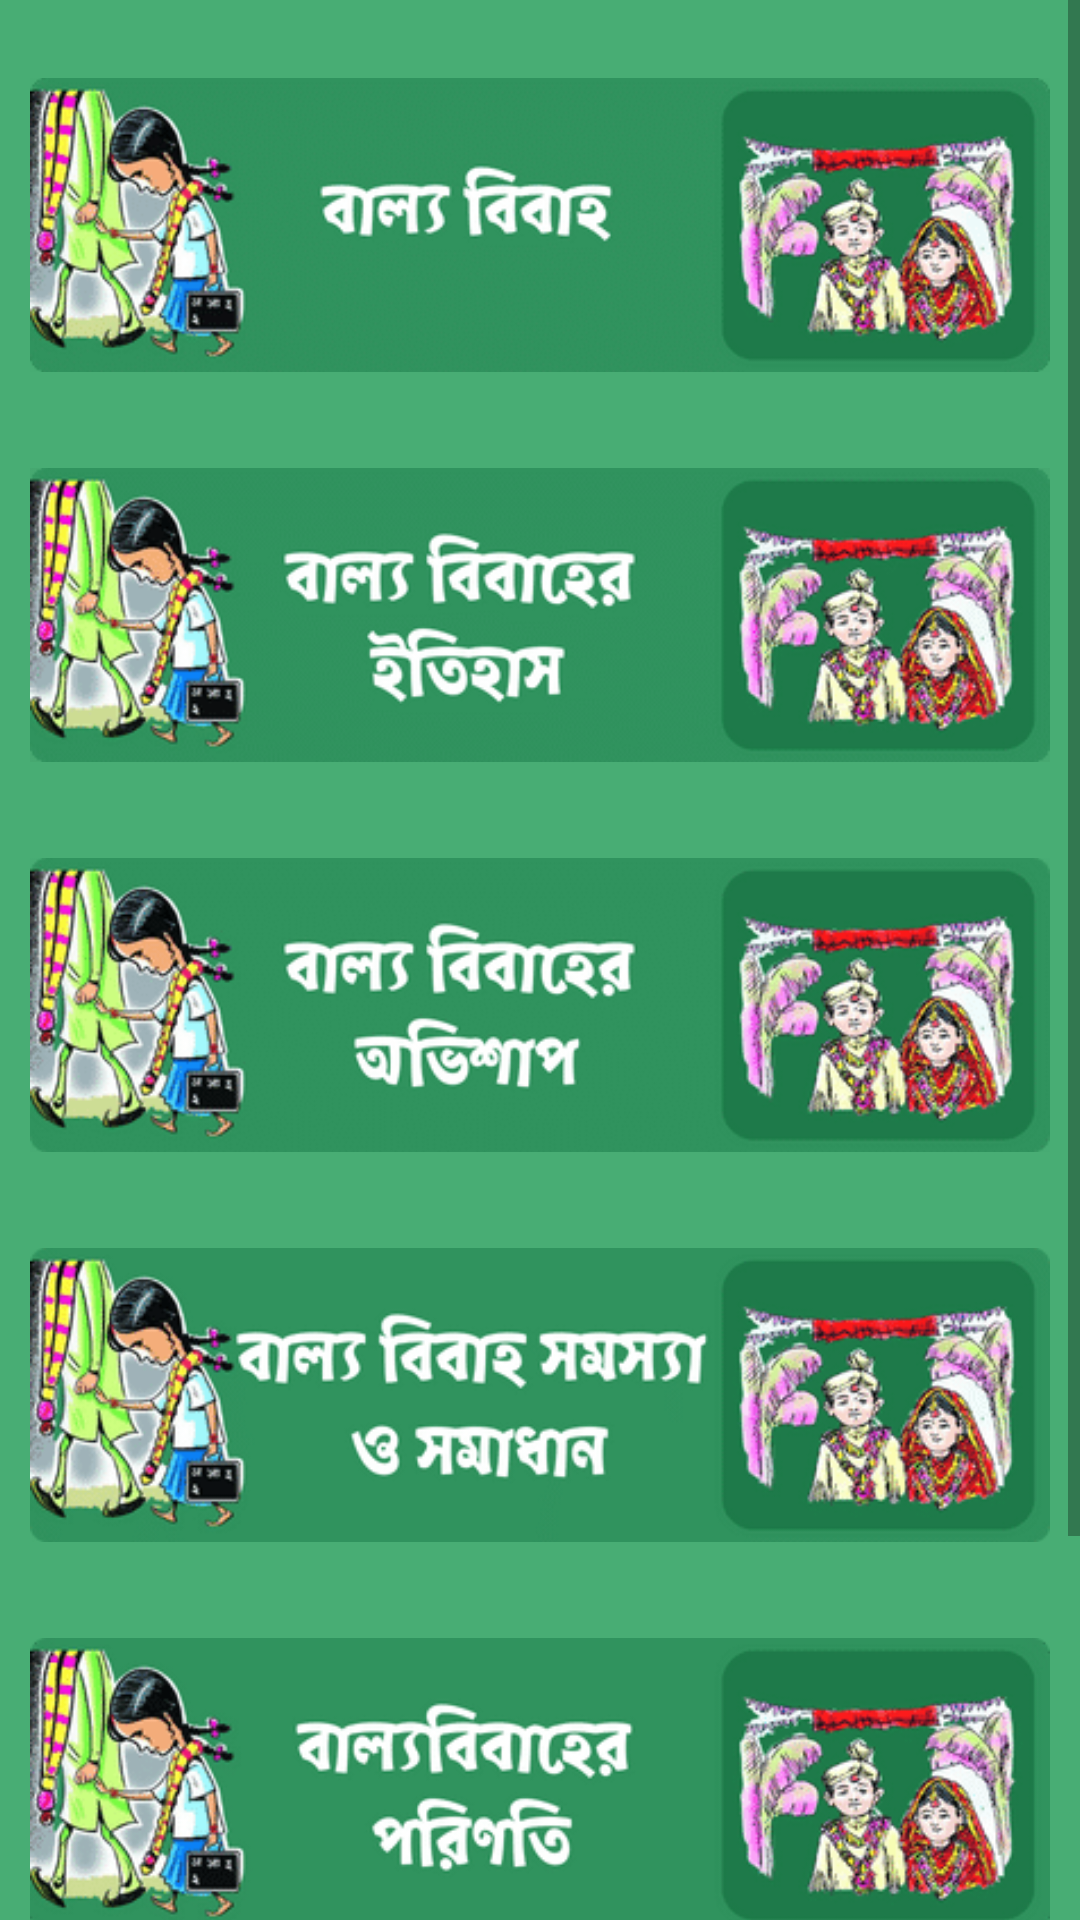

This screen was rendered from an Android layout file. Write that file and the resources it references.
<!-- AndroidManifest.xml: application theme Theme.MyApplicationd -->
<!-- res/layout/fragment_early.xml -->
<?xml version="1.0" encoding="utf-8"?>
<LinearLayout xmlns:android="http://schemas.android.com/apk/res/android"
    xmlns:tools="http://schemas.android.com/tools"
    android:layout_width="match_parent"
    android:layout_height="match_parent"
    android:background="#48ad74"
    tools:context=".ui.EarlyFragment">


    <ScrollView
        android:layout_width="match_parent"
        android:layout_height="wrap_content"
        >
        <LinearLayout
            android:layout_width="match_parent"
            android:layout_height="wrap_content"
            android:orientation="vertical"
            >

            <LinearLayout
                android:layout_width="match_parent"
                android:layout_height="wrap_content"
                android:orientation="vertical"
                android:weightSum="100"
                android:layout_margin="10dp"
                >

                <ImageView
                    android:id="@+id/b1"
                    android:layout_width="match_parent"
                    android:layout_weight="50"
                    android:layout_height="wrap_content"
                    android:src="@drawable/bal1"
                    />


                <TextView
                    android:id="@+id/tb1"
                    android:layout_width="match_parent"
                    android:layout_height="wrap_content"
                    android:visibility="gone"
                    android:text="এমন একটি সামাজিক কুফল যা দুটি অল্পবয়সী ছেলে ও মেয়ের সোনালী ভবিষ্যৎ নষ্ট করে। একটি মানসিকভাবে অপরিণত ছেলে এবং একটি মেয়ে শিশু বিয়ের মতো গুরুত্বপূর্ণ বন্ধনে আবদ্ধ হয়। তাদের অপরিপক্কতায় স্বামী, পিতা ও মাতা স্ত্রী হিসাবে তাদের দায়িত্ব পালন করা উভয়ের পক্ষেই কঠিন হয়ে পড়ে।

অল্প বয়সে মেয়ের বিয়ে সম্পন্ন হলে সে বাল্যবধূ হয়। সে বিভিন্ন রোগ ও মানসিক চাপের শিকার হয়। অল্প বয়সে ছেলের বিয়ে হলে সে অল্প বয়সেই আর্থিক ও পারিবারিক দায়িত্বে চাপা পড়ে যায়।"

                    />

                <ImageView
                    android:id="@+id/b2"
                    android:layout_width="match_parent"
                    android:layout_weight="50"
                    android:layout_height="wrap_content"
                    android:src="@drawable/bal2"
                    />

                <TextView
                    android:id="@+id/tb2"
                    android:layout_width="match_parent"
                    android:layout_height="wrap_content"
                    android:visibility="gone"
                    android:text="মধ্যযুগ থেকেই আমাদের সমাজে এই কুপ্রথা প্রচলিত রয়েছে। যখন বিদেশী বিধর্মী ইয়াবন তুর্ক আকরানতাও তার লালসা চরিতার্থ করার জন্য মেয়েটিকে অপহরণ করে জোরপূর্বক মেয়ের সাথে সম্পর্ক স্থাপনের কৌতুক করেছিল।

এ কারণে ভারতীয় হিন্দু সমাজে অশিক্ষিত ও অক্ষম ব্যক্তিরা শৈশব থেকেই তাদের মেয়েকে বিয়ে করা উপযুক্ত মনে করতেন। যৌতুক প্রথার কারণে বাল্যবিবাহের প্রচলনও দ্রুত বৃদ্ধি পায়। সে সময় যে কোনো ঘরে কন্যা সন্তানের জন্ম অশুভ মনে করা হতো।

সম্পূর্ণ অজ্ঞতার কারণে ছেলে-মেয়ে বাল্যবিবাহের প্রথা প্রতিহত করতে পারেনি। অন্যদিকে মেয়েকে অল্প বয়সে বিয়ে দিয়ে বাবা-মাকেও যৌতুক দেওয়া থেকে মুক্তি দেওয়া হয়। এই ধরনের চিন্তাভাবনার কারণে মধ্যবিত্ত ও নিম্নবিত্ত পরিবারে বাল্যবিবাহের প্রচলন দ্রুত বৃদ্ধি পায়।"

                    />

                <ImageView
                    android:id="@+id/b3"
                    android:layout_width="match_parent"
                    android:layout_weight="50"
                    android:layout_height="wrap_content"
                    android:src="@drawable/bal3"
                    />

                <TextView
                    android:id="@+id/tb3"
                    android:layout_width="match_parent"
                    android:layout_height="wrap_content"
                    android:visibility="gone"
                    android:text="বিবাহ অনুষ্ঠানে কন্যাদান একটি পবিত্র ও শুভ কাজ বলে মনে করা হয়। এ উপলক্ষে মেয়েটির বাবা-মা তাদের মর্যাদা অনুযায়ী তাদের মেয়েকে উপহার হিসেবে কিছু জিনিসপত্র ও টাকা দেন। এই যৌতুক প্রথা ধীরে ধীরে বিকৃত অবস্থায় চলে যায়। এর ফল হল যে পরিবারে কন্যা সন্তান জন্ম দেওয়াকেও বোঝা মনে করা হত।\n

যারা নিজের মেয়েকে বিদেশী সম্পদ মনে করে, তাদের শৈশবে বিয়ে দিয়ে দায়িত্ব পালন করে। কিন্তু এই ভুল প্রথা যুগে যুগে সমাজে অনেক বড় সমস্যার জন্ম দিয়েছে। অল্প বয়সে ছেলে-মেয়েদের বিয়ের কারণে তারা শীঘ্রই বংশবৃদ্ধির কাজ শুরু করে। যার কারণে অনিয়ন্ত্রিত জনসংখ্যাকে উৎসাহিত করার পাশাপাশি মধ্যবিত্ত ও নিম্নবিত্তদের জীবনযাত্রার মানও কমে যাচ্ছে।"

                    />

                <ImageView
                    android:id="@+id/b4"
                    android:layout_width="match_parent"
                    android:layout_weight="50"
                    android:layout_height="wrap_content"
                    android:src="@drawable/bal4"
                    />
                <TextView
                    android:id="@+id/tb4"
                    android:layout_width="match_parent"
                    android:layout_height="wrap_content"
                    android:visibility="gone"
                    android:text="বাল্যবিবাহের এই প্রথার কুফল ও কুফল দেখে যুগে যুগে সমাজ সংস্কারকরা এই প্রথাকে মূল থেকে নির্মূল করার লক্ষ্যে অনেক গুরুত্বপূর্ণ কাজ করেছেন। ভারত সরকারও বাল্যবিবাহকে অপরাধ হিসেবে ঠেকাতে কঠোর আইন করেছে। এছাড়াও, সবার জন্য বিয়ের সর্বনিম্ন বয়স ছেলেদের জন্য 21 বছর এবং মেয়েদের জন্য 18 বছর নির্ধারণ করা হয়েছে।\n\n

এই বয়সের নিচে এই বয়সের কম বয়সী ছেলেমেয়েদের বিয়ে আইনত অপরাধ।এমনটি করা শিশুদের বাবা-মা এবং অংশগ্রহণকারীদের জন্য কঠোর শাস্তির বিধানও করা হয়েছে। এত কিছুর পরও আজ সবই হচ্ছে প্রকাশ্যে। মূলত রাজস্থানে অক্ষয় তৃতীয়া (আখাতীজ) উপলক্ষে বাল্যবিবাহের বন্যা বইছে। আশ্চর্যের বিষয় হলো, এ ধরনের বাল্যবিবাহ কর্মসূচিতে আইন প্রণেতা ও তাদের কথিত রক্ষকদেরও এ ধরনের মানুষের সঙ্গে বসে থাকতে দেখা যায়।"

                    />


                <ImageView
                    android:id="@+id/b5"
                    android:layout_width="match_parent"
                    android:layout_weight="50"
                    android:layout_height="wrap_content"
                    android:src="@drawable/bal5"
                    />

                <TextView
                    android:id="@+id/tb5"
                    android:layout_width="match_parent"
                    android:layout_height="wrap_content"
                    android:visibility="gone"
                    android:text="সন্তানের শৈশব কেড়ে নেওয়া হয় এবং অনেক সময় বিয়ের পর শিক্ষা থেকে বঞ্চিত হয়।\n\n
কন্যা শিশুর স্বাস্থ্যের উপর অপুষ্টি- অপুষ্টি, মানসিক বিকাশ প্রতিবন্ধকতা, যৌন সমস্যা, এইচআইভি, অকাল গর্ভধারণ ইত্যাদি। ব্যক্তির সঠিক বিকাশ সম্ভব নয়।\n\n
মাতৃমৃত্যুর হারের তুলনায় শিশুমৃত্যুর হার বেড়েছে।\n\n
বাল্যবিবাহের কারণে ছেলেটি বড় হয়ে অনেক সময় মেয়েকে ছেড়ে চলে যায়।\n\n
মেয়ে শিশুকে অল্প বয়সেই পারিবারিক দায়িত্ব পালন করতে হয়।\n\n
সন্তানের ওপর আর্থিক বোঝা, ভবিষ্যৎ নিয়ে দুশ্চিন্তা"

                    />

                <ImageView
                    android:id="@+id/b6"
                    android:layout_width="match_parent"
                    android:layout_weight="50"
                    android:layout_height="wrap_content"
                    android:src="@drawable/bal6"
                    />

                <TextView
                    android:id="@+id/tb6"
                    android:layout_width="match_parent"
                    android:layout_height="wrap_content"
                    android:visibility="gone"
                    android:text="২8 শে সেপ্টেম্বর তারিখে ১৯২৯ সালে পাস করা হয়। এই আইনে উল্লেখ আছে মেয়েদের জন্য বিয়ের বয়স ১৪ বছর এবং ছেলেরা ১৮ বছর বয়সের বাতিল করে মেয়েদের জন্য ১৮ এবং ছেলেদের জন্য ২১ বছর বয়স করা হয়েছে। এটি শরদ আইন হিসাবে খুব পরিচিত। এই আইনের পৃষ্ঠপোষক ছিলেন হার্বিলাস সারদা। উত্থাপনের ছয় মাস পরে এটি ১ এপ্রিল ১৯৩০ সালে কার্যকর হয় এবং এটি শুধু হিন্দুদের নয়, সমগ্র ব্রিটিশ ভারতের জন্য প্রযোজ্য।[১][২][৩] এটি ভারতের সামাজিক সংস্কার আন্দোলনের একটি ফল ছিল।[৪] ব্রিটিশ কর্তৃপক্ষের কাছ থেকে শক্তিশালী বিরোধী আসা সত্ত্বেও আইনটি ভারতীয় ব্রিটিশ সরকার কর্তৃক সর্বাধিক ভারতীয়দের দ্বারা গৃহীত হয়। ব্রিটিশ সরকার তাদের অনুগত হিন্দু ও মুসলিম সাম্প্রদায়িক গোষ্ঠীগুলির কাছে হেরে যাওয়ার ভয়ের কারণে এটি বাস্তবায়ন করেছিল।[৫]"

                    />




            </LinearLayout>











        </LinearLayout>

    </ScrollView>




</LinearLayout>
<!-- resources referenced by this layout -->
<resources>
  <!-- drawable bal1: png bitmap (drawable, 29784 bytes) -->
  <!-- drawable bal2: png bitmap (drawable, 29668 bytes) -->
  <!-- drawable bal3: png bitmap (drawable, 29619 bytes) -->
  <!-- drawable bal4: png bitmap (drawable, 27363 bytes) -->
  <!-- drawable bal5: png bitmap (drawable, 26224 bytes) -->
  <!-- drawable bal6: png bitmap (drawable, 28317 bytes) -->
  <style name="Theme.MyApplicationd" parent="Theme.MaterialComponents.DayNight.NoActionBar">
          
          <item name="colorPrimary">@color/purple_500</item>
          <item name="colorPrimaryVariant">@color/purple_700</item>
          <item name="colorOnPrimary">@color/white</item>
          
          <item name="colorSecondary">@color/teal_200</item>
          <item name="colorSecondaryVariant">@color/teal_700</item>
          <item name="colorOnSecondary">@color/black</item>
          
          <item name="android:statusBarColor" tools:targetApi="l">?attr/colorPrimaryVariant</item>
          
      </style>
  <color name="purple_500">#FF6200EE</color>
  <color name="purple_700">#FF3700B3</color>
  <color name="white">#FFFFFFFF</color>
  <color name="teal_200">#FF03DAC5</color>
  <color name="teal_700">#FF018786</color>
  <color name="black">#88FFBF</color>
</resources>
